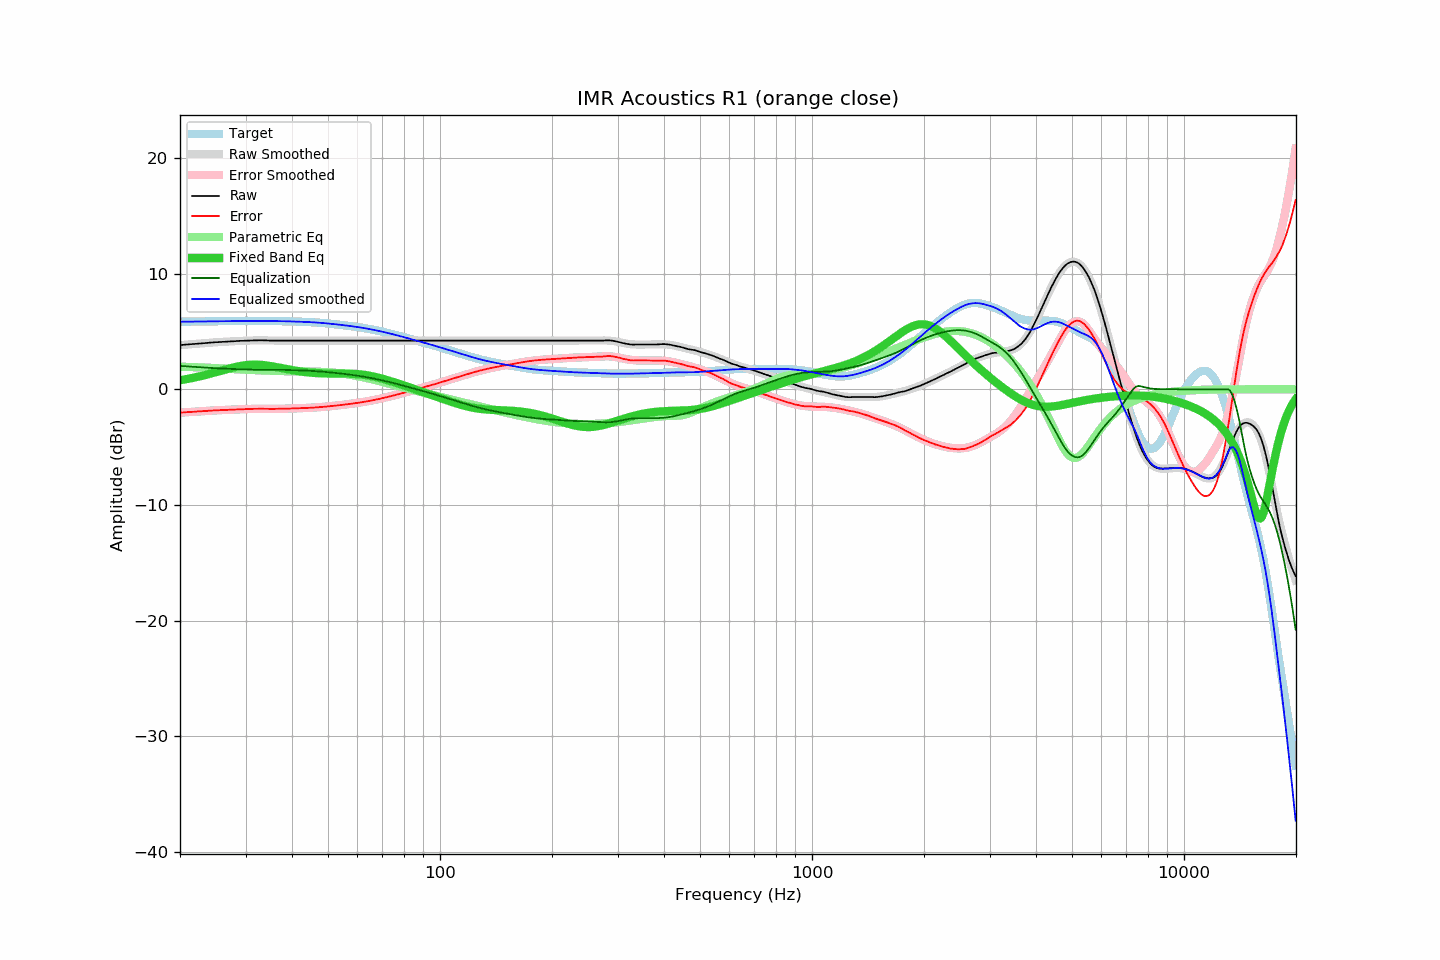

The table this chart was drawn from, first rows:
frequency, raw, error, smoothed, error_smoothed, equalization, parametric_eq, equalized_raw, equalized_smoothed, target
20.00, 3.82, -2.02, 3.82, -2.02, 2.02, 0.78, 5.84, 5.84, 5.84
20.20, 3.83, -2.01, 3.83, -2.01, 2.01, 0.81, 5.84, 5.84, 5.84
20.40, 3.84, -2.01, 3.84, -2.00, 2.00, 0.83, 5.84, 5.84, 5.84
20.61, 3.86, -1.99, 3.85, -1.99, 1.99, 0.85, 5.85, 5.85, 5.85
20.81, 3.87, -1.98, 3.86, -1.98, 1.98, 0.88, 5.85, 5.85, 5.85
21.02, 3.88, -1.97, 3.88, -1.97, 1.97, 0.91, 5.85, 5.85, 5.85
21.23, 3.89, -1.96, 3.89, -1.96, 1.96, 0.93, 5.85, 5.85, 5.85
21.44, 3.90, -1.96, 3.90, -1.96, 1.96, 0.96, 5.85, 5.85, 5.85
21.66, 3.91, -1.95, 3.91, -1.95, 1.95, 0.99, 5.85, 5.86, 5.86
21.87, 3.92, -1.94, 3.92, -1.94, 1.94, 1.02, 5.85, 5.86, 5.86
22.09, 3.93, -1.93, 3.93, -1.93, 1.93, 1.05, 5.86, 5.86, 5.86
22.31, 3.95, -1.92, 3.94, -1.92, 1.92, 1.08, 5.87, 5.86, 5.86
22.54, 3.96, -1.91, 3.96, -1.91, 1.91, 1.11, 5.87, 5.86, 5.87
22.76, 3.97, -1.90, 3.97, -1.90, 1.90, 1.14, 5.87, 5.87, 5.87
22.99, 3.98, -1.89, 3.98, -1.89, 1.89, 1.18, 5.87, 5.87, 5.87
23.22, 3.99, -1.88, 3.99, -1.88, 1.88, 1.21, 5.87, 5.87, 5.87
23.45, 4.00, -1.87, 4.00, -1.87, 1.87, 1.25, 5.87, 5.87, 5.87
23.69, 4.01, -1.87, 4.01, -1.86, 1.86, 1.28, 5.87, 5.88, 5.88
23.92, 4.03, -1.85, 4.02, -1.85, 1.85, 1.32, 5.88, 5.88, 5.88
24.16, 4.04, -1.84, 4.03, -1.85, 1.85, 1.35, 5.88, 5.88, 5.88
24.40, 4.05, -1.83, 4.04, -1.84, 1.84, 1.39, 5.89, 5.88, 5.88
24.65, 4.06, -1.83, 4.05, -1.83, 1.83, 1.43, 5.89, 5.88, 5.88
24.89, 4.07, -1.82, 4.06, -1.82, 1.82, 1.47, 5.89, 5.89, 5.89
25.14, 4.07, -1.82, 4.07, -1.82, 1.82, 1.51, 5.88, 5.89, 5.89
25.39, 4.08, -1.81, 4.08, -1.81, 1.81, 1.54, 5.89, 5.89, 5.89
25.65, 4.09, -1.81, 4.09, -1.80, 1.80, 1.58, 5.89, 5.89, 5.89
25.91, 4.10, -1.80, 4.10, -1.80, 1.80, 1.62, 5.89, 5.89, 5.90
26.16, 4.11, -1.79, 4.11, -1.79, 1.79, 1.66, 5.90, 5.90, 5.90
26.43, 4.11, -1.79, 4.11, -1.78, 1.78, 1.70, 5.89, 5.90, 5.90
26.69, 4.12, -1.78, 4.12, -1.78, 1.78, 1.74, 5.90, 5.90, 5.90
26.96, 4.13, -1.78, 4.13, -1.77, 1.77, 1.77, 5.90, 5.90, 5.90
27.23, 4.14, -1.77, 4.14, -1.77, 1.77, 1.81, 5.90, 5.90, 5.90
27.50, 4.15, -1.76, 4.14, -1.76, 1.76, 1.85, 5.91, 5.91, 5.91
27.77, 4.15, -1.76, 4.15, -1.76, 1.76, 1.88, 5.90, 5.91, 5.91
28.05, 4.16, -1.75, 4.16, -1.75, 1.75, 1.91, 5.91, 5.91, 5.91
28.33, 4.17, -1.74, 4.17, -1.74, 1.74, 1.94, 5.91, 5.91, 5.91
28.62, 4.18, -1.73, 4.17, -1.74, 1.74, 1.97, 5.92, 5.91, 5.91
28.90, 4.19, -1.72, 4.18, -1.73, 1.73, 2.00, 5.92, 5.91, 5.91
29.19, 4.19, -1.73, 4.19, -1.73, 1.73, 2.03, 5.91, 5.91, 5.91
29.48, 4.19, -1.73, 4.19, -1.72, 1.72, 2.05, 5.91, 5.91, 5.91
29.78, 4.20, -1.72, 4.20, -1.72, 1.72, 2.07, 5.91, 5.91, 5.92
30.08, 4.20, -1.72, 4.20, -1.71, 1.71, 2.09, 5.91, 5.91, 5.92
30.38, 4.21, -1.71, 4.21, -1.71, 1.71, 2.10, 5.91, 5.91, 5.92
30.68, 4.21, -1.71, 4.21, -1.70, 1.70, 2.11, 5.91, 5.91, 5.92
30.99, 4.22, -1.70, 4.22, -1.70, 1.70, 2.12, 5.91, 5.91, 5.92
31.30, 4.22, -1.70, 4.22, -1.69, 1.69, 2.13, 5.91, 5.92, 5.92
31.61, 4.23, -1.69, 4.23, -1.69, 1.69, 2.13, 5.92, 5.92, 5.92
31.93, 4.23, -1.69, 4.23, -1.69, 1.69, 2.13, 5.92, 5.91, 5.92
32.24, 4.23, -1.69, 4.23, -1.69, 1.69, 2.13, 5.91, 5.91, 5.91
32.57, 4.24, -1.68, 4.23, -1.68, 1.68, 2.12, 5.92, 5.91, 5.91
32.89, 4.24, -1.68, 4.23, -1.68, 1.68, 2.11, 5.92, 5.91, 5.91
33.22, 4.24, -1.67, 4.23, -1.68, 1.68, 2.10, 5.92, 5.91, 5.91
33.55, 4.23, -1.68, 4.23, -1.68, 1.68, 2.09, 5.91, 5.91, 5.91
33.89, 4.23, -1.68, 4.23, -1.68, 1.68, 2.07, 5.91, 5.91, 5.91
34.23, 4.23, -1.68, 4.22, -1.68, 1.68, 2.06, 5.91, 5.91, 5.91
34.57, 4.22, -1.69, 4.22, -1.69, 1.69, 2.04, 5.90, 5.91, 5.91
34.92, 4.21, -1.70, 4.22, -1.69, 1.69, 2.02, 5.90, 5.91, 5.91
35.27, 4.21, -1.70, 4.21, -1.69, 1.69, 1.99, 5.90, 5.90, 5.91
35.62, 4.21, -1.70, 4.21, -1.69, 1.69, 1.97, 5.90, 5.90, 5.90
35.97, 4.21, -1.69, 4.21, -1.69, 1.69, 1.94, 5.90, 5.90, 5.90
... 635 more rows
